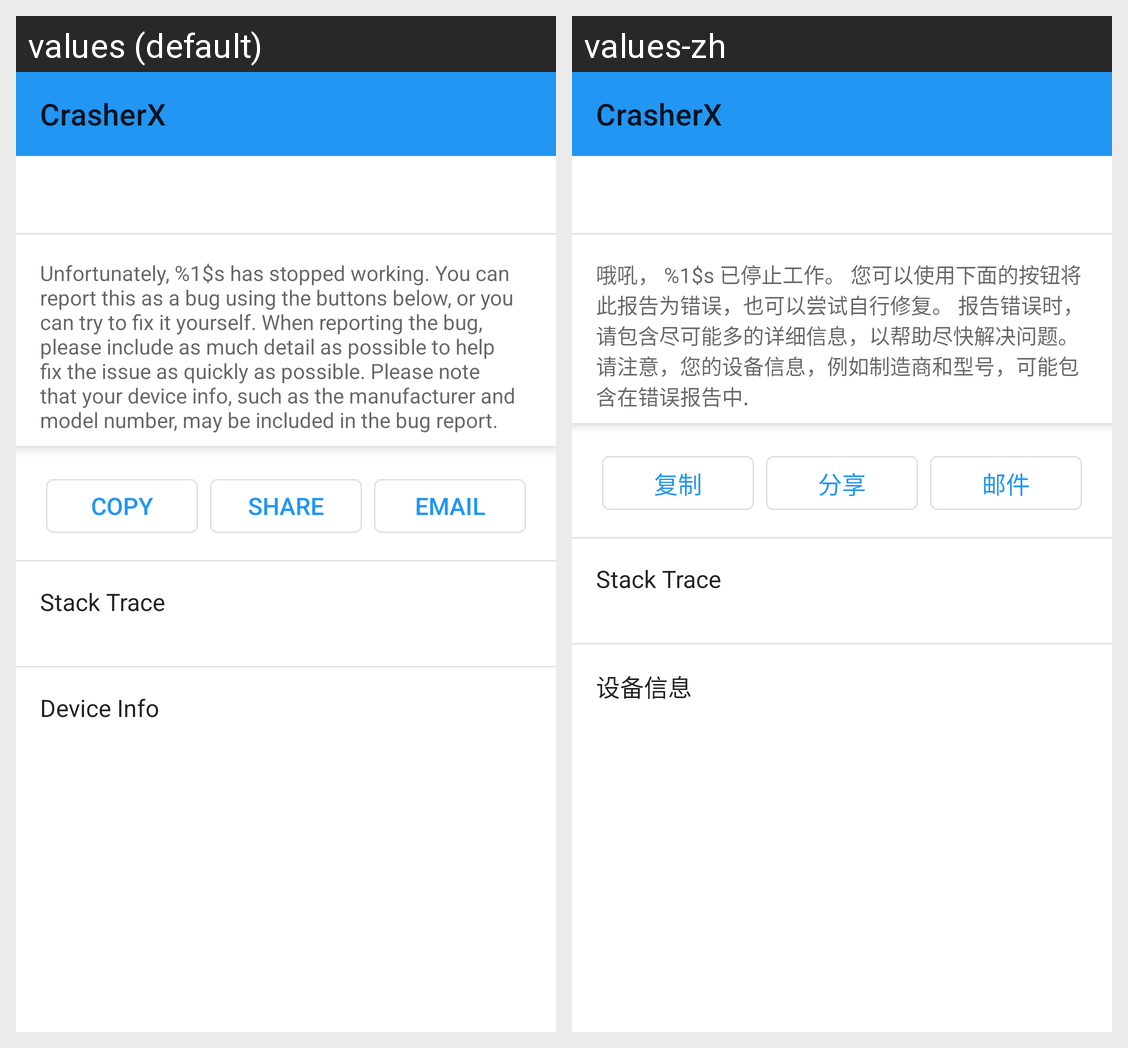

This grid shows one Android layout under two languages. Give, for every string resource on the screen, its name, the default text and each shown locale's text.
Android screen res/layout/activity_crash.xml rendered under 2 locales, left to right: values (default), values-zh. Device: Nexus 5 (rendered at 1080×1920; each locale shown at half size, 540×960, under a caption strip naming it); theme Theme.CrasherXTools.
Strings drawn on this screen, with the default value and each locale's value (text and hints the layout hard-codes, and strings that could not be matched under every locale, appear in the picture but are not listed):

app_name
  values: CrasherX
  values-zh: CrasherX

msg_crasher_crashed
  values: Unfortunately, %1$s has stopped working. You can report this as a bug using the buttons below, or you can try to fix it yourself. When reporting the bug, please include as much detail as possible to help fix the issue as quickly as possible. Please note that your device info, such as the manufacturer and model number, may be included in the bug report.
  values-zh: 哦吼， %1$s 已停止工作。 您可以使用下面的按钮将此报告为错误，也可以尝试自行修复。 报告错误时，请包含尽可能多的详细信息，以帮助尽快解决问题。 请注意，您的设备信息，例如制造商和型号，可能包含在错误报告中.

title_crasher_copy
  values: Copy
  values-zh: 复制

title_crasher_share
  values: Share
  values-zh: 分享

title_crasher_email
  values: Email
  values-zh: 邮件

title_crasher_stack_trace
  values: Stack Trace
  values-zh: Stack Trace

device
  values: Device Info
  values-zh: 设备信息
